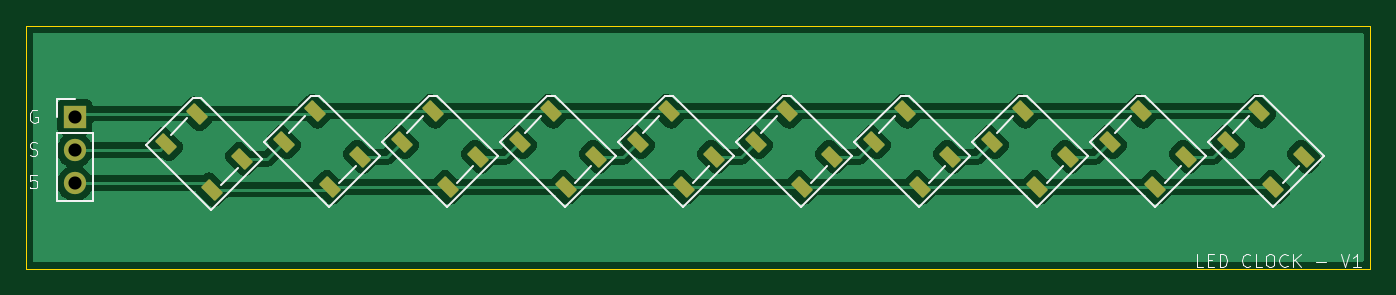
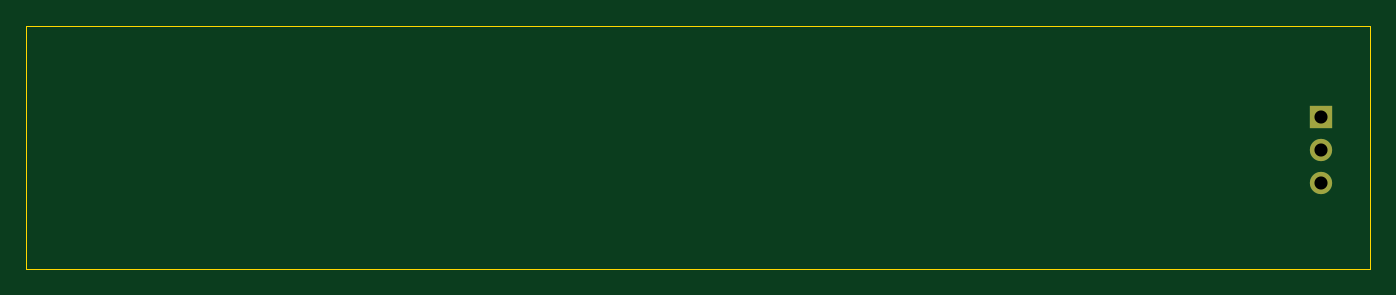
Circuit board: 11 layer files. Board 102.5 x 18.5 mm.
- bottom_copper: venkat-pcb-B_Cu.gbr (770 bytes)
- bottom_mask: venkat-pcb-B_Mask.gbr (604 bytes)
- paste: venkat-pcb-B_Paste.gbr (453 bytes)
- bottom_silk: venkat-pcb-B_Silkscreen.gbr (454 bytes)
- outline: venkat-pcb-Edge_Cuts.gbr (683 bytes)
- top_copper: venkat-pcb-F_Cu.gbr (65988 bytes)
- top_mask: venkat-pcb-F_Mask.gbr (2444 bytes)
- paste: venkat-pcb-F_Paste.gbr (2288 bytes)
- top_silk: venkat-pcb-F_Silkscreen.gbr (10858 bytes)
- drill: venkat-pcb-NPTH.drl (269 bytes)
- drill: venkat-pcb-PTH.drl (364 bytes)

=== bottom_copper: venkat-pcb-B_Cu.gbr ===
%TF.GenerationSoftware,KiCad,Pcbnew,9.0.6*%
%TF.CreationDate,2025-12-31T15:00:17+05:30*%
%TF.ProjectId,venkat-pcb,76656e6b-6174-42d7-9063-622e6b696361,rev?*%
%TF.SameCoordinates,Original*%
%TF.FileFunction,Copper,L2,Bot*%
%TF.FilePolarity,Positive*%
%FSLAX46Y46*%
G04 Gerber Fmt 4.6, Leading zero omitted, Abs format (unit mm)*
G04 Created by KiCad (PCBNEW 9.0.6) date 2025-12-31 15:00:17*
%MOMM*%
%LPD*%
G01*
G04 APERTURE LIST*
%TA.AperFunction,ComponentPad*%
%ADD10R,1.700000X1.700000*%
%TD*%
%TA.AperFunction,ComponentPad*%
%ADD11C,1.700000*%
%TD*%
G04 APERTURE END LIST*
D10*
%TO.P,J1,1,Pin_1*%
%TO.N,GND*%
X92700000Y-94910000D03*
D11*
%TO.P,J1,2,Pin_2*%
%TO.N,Net-(D1-DIN)*%
X92700000Y-97450000D03*
%TO.P,J1,3,Pin_3*%
%TO.N,+5V*%
X92700000Y-99990000D03*
%TD*%
M02*

=== bottom_mask: venkat-pcb-B_Mask.gbr ===
%TF.GenerationSoftware,KiCad,Pcbnew,9.0.6*%
%TF.CreationDate,2025-12-31T15:00:17+05:30*%
%TF.ProjectId,venkat-pcb,76656e6b-6174-42d7-9063-622e6b696361,rev?*%
%TF.SameCoordinates,Original*%
%TF.FileFunction,Soldermask,Bot*%
%TF.FilePolarity,Negative*%
%FSLAX46Y46*%
G04 Gerber Fmt 4.6, Leading zero omitted, Abs format (unit mm)*
G04 Created by KiCad (PCBNEW 9.0.6) date 2025-12-31 15:00:17*
%MOMM*%
%LPD*%
G01*
G04 APERTURE LIST*
%ADD10R,1.700000X1.700000*%
%ADD11C,1.700000*%
G04 APERTURE END LIST*
D10*
%TO.C,J1*%
X92700000Y-94910000D03*
D11*
X92700000Y-97450000D03*
X92700000Y-99990000D03*
%TD*%
M02*

=== paste: venkat-pcb-B_Paste.gbr ===
%TF.GenerationSoftware,KiCad,Pcbnew,9.0.6*%
%TF.CreationDate,2025-12-31T15:00:17+05:30*%
%TF.ProjectId,venkat-pcb,76656e6b-6174-42d7-9063-622e6b696361,rev?*%
%TF.SameCoordinates,Original*%
%TF.FileFunction,Paste,Bot*%
%TF.FilePolarity,Positive*%
%FSLAX46Y46*%
G04 Gerber Fmt 4.6, Leading zero omitted, Abs format (unit mm)*
G04 Created by KiCad (PCBNEW 9.0.6) date 2025-12-31 15:00:17*
%MOMM*%
%LPD*%
G01*
G04 APERTURE LIST*
G04 APERTURE END LIST*
M02*

=== bottom_silk: venkat-pcb-B_Silkscreen.gbr ===
%TF.GenerationSoftware,KiCad,Pcbnew,9.0.6*%
%TF.CreationDate,2025-12-31T15:00:17+05:30*%
%TF.ProjectId,venkat-pcb,76656e6b-6174-42d7-9063-622e6b696361,rev?*%
%TF.SameCoordinates,Original*%
%TF.FileFunction,Legend,Bot*%
%TF.FilePolarity,Positive*%
%FSLAX46Y46*%
G04 Gerber Fmt 4.6, Leading zero omitted, Abs format (unit mm)*
G04 Created by KiCad (PCBNEW 9.0.6) date 2025-12-31 15:00:17*
%MOMM*%
%LPD*%
G01*
G04 APERTURE LIST*
G04 APERTURE END LIST*
M02*

=== outline: venkat-pcb-Edge_Cuts.gbr ===
%TF.GenerationSoftware,KiCad,Pcbnew,9.0.6*%
%TF.CreationDate,2025-12-31T15:00:17+05:30*%
%TF.ProjectId,venkat-pcb,76656e6b-6174-42d7-9063-622e6b696361,rev?*%
%TF.SameCoordinates,Original*%
%TF.FileFunction,Profile,NP*%
%FSLAX46Y46*%
G04 Gerber Fmt 4.6, Leading zero omitted, Abs format (unit mm)*
G04 Created by KiCad (PCBNEW 9.0.6) date 2025-12-31 15:00:17*
%MOMM*%
%LPD*%
G01*
G04 APERTURE LIST*
%TA.AperFunction,Profile*%
%ADD10C,0.050000*%
%TD*%
G04 APERTURE END LIST*
D10*
X89000000Y-106500000D02*
X191500000Y-106500000D01*
X89000000Y-88000000D02*
X89000000Y-106500000D01*
X191500000Y-88000000D02*
X89000000Y-88000000D01*
X191500000Y-106500000D02*
X191500000Y-88000000D01*
M02*

=== top_copper: venkat-pcb-F_Cu.gbr (65988 bytes, source omitted) ===
=== top_mask: venkat-pcb-F_Mask.gbr (2444 bytes, source withheld) ===
=== paste: venkat-pcb-F_Paste.gbr (2288 bytes, source withheld) ===
=== top_silk: venkat-pcb-F_Silkscreen.gbr (10858 bytes, source omitted) ===
=== drill: venkat-pcb-NPTH.drl ===
M48
; DRILL file {KiCad 9.0.6} date 2025-12-31T15:01:01+0530
; FORMAT={-:-/ absolute / metric / decimal}
; #@! TF.CreationDate,2025-12-31T15:01:01+05:30
; #@! TF.GenerationSoftware,Kicad,Pcbnew,9.0.6
; #@! TF.FileFunction,NonPlated,1,2,NPTH
FMAT,2
METRIC
%
G90
G05
M30

=== drill: venkat-pcb-PTH.drl ===
M48
; DRILL file {KiCad 9.0.6} date 2025-12-31T15:01:01+0530
; FORMAT={-:-/ absolute / metric / decimal}
; #@! TF.CreationDate,2025-12-31T15:01:01+05:30
; #@! TF.GenerationSoftware,Kicad,Pcbnew,9.0.6
; #@! TF.FileFunction,Plated,1,2,PTH
FMAT,2
METRIC
; #@! TA.AperFunction,Plated,PTH,ComponentDrill
T1C1.000
%
G90
G05
T1
X92.7Y-94.91
X92.7Y-97.45
X92.7Y-99.99
M30
